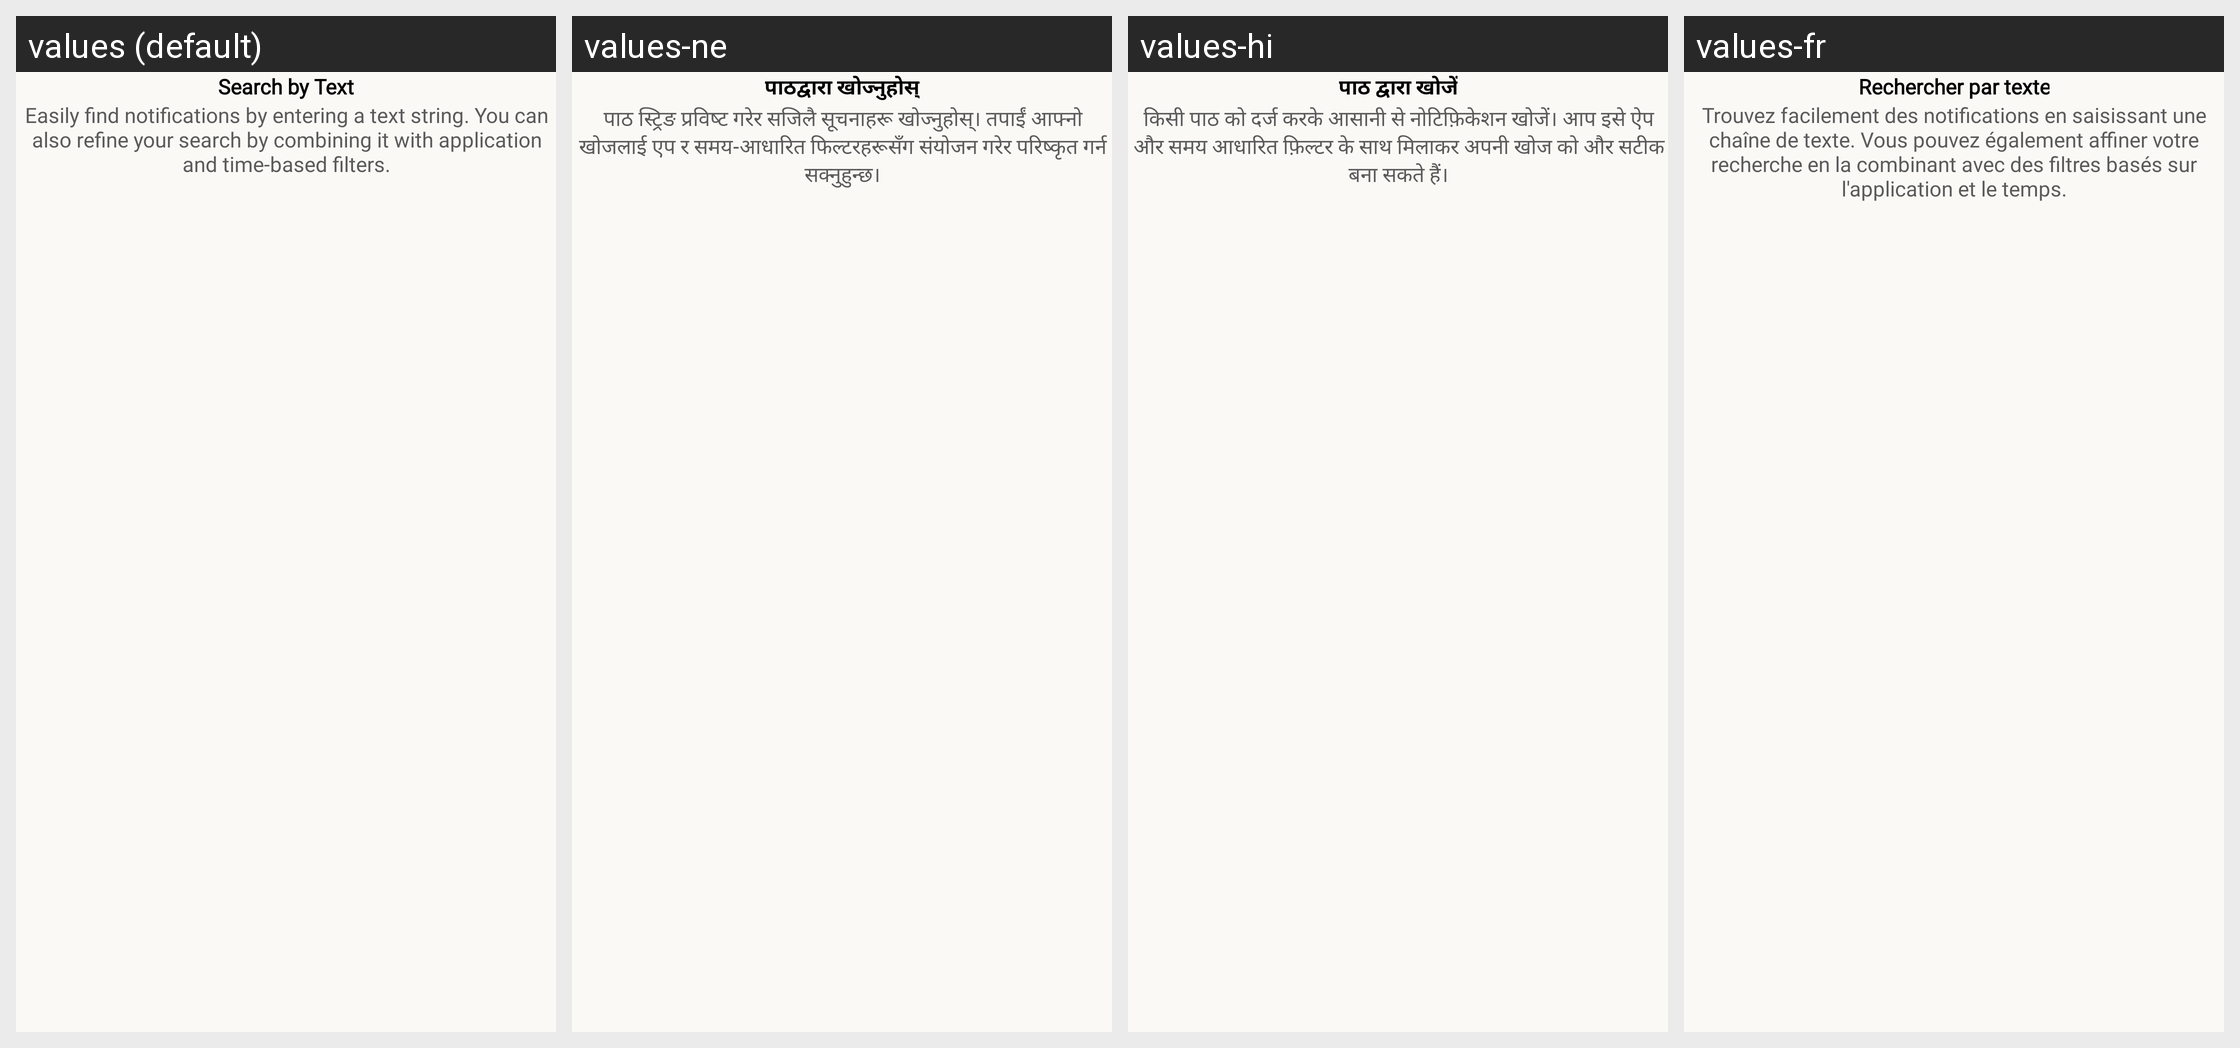

Locale-by-locale string values for the Android screen shown in this grid:
Android screen res/layout/fragment_welcome_third.xml rendered under 4 locales, left to right: values (default), values-ne, values-hi, values-fr. Device: Nexus 5 (rendered at 1080×1920; each locale shown at half size, 540×960, under a caption strip naming it); theme Theme.NotificationStore.
Other locales in the repository, not shown: values-it, values-ko, values-pt.
Strings drawn on this screen, with the default value and each locale's value (text and hints the layout hard-codes, and strings that could not be matched under every locale, appear in the picture but are not listed):

search_by_text
  values: Search by Text
  values-ne: पाठद्वारा खोज्नुहोस्
  values-hi: पाठ द्वारा खोजें
  values-fr: Rechercher par texte

easily_find_notifications_by_entering_a_text_string_you_can_also_refine_your_search_by_combining_it_with_application_and_time_based_filters
  values: Easily find notifications by entering a text string. You can also refine your search by combining it with application and time-based filters.
  values-ne: पाठ स्ट्रिङ प्रविष्ट गरेर सजिलै सूचनाहरू खोज्नुहोस्। तपाईं आफ्नो खोजलाई एप र समय-आधारित फिल्टरहरूसँग संयोजन गरेर परिष्कृत गर्न सक्नुहुन्छ।
  values-hi: किसी पाठ को दर्ज करके आसानी से नोटिफ़िकेशन खोजें। आप इसे ऐप और समय आधारित फ़िल्टर के साथ मिलाकर अपनी खोज को और सटीक बना सकते हैं।
  values-fr: Trouvez facilement des notifications en saisissant une chaîne de texte. Vous pouvez également affiner votre recherche en la combinant avec des filtres basés sur l'application et le temps.
